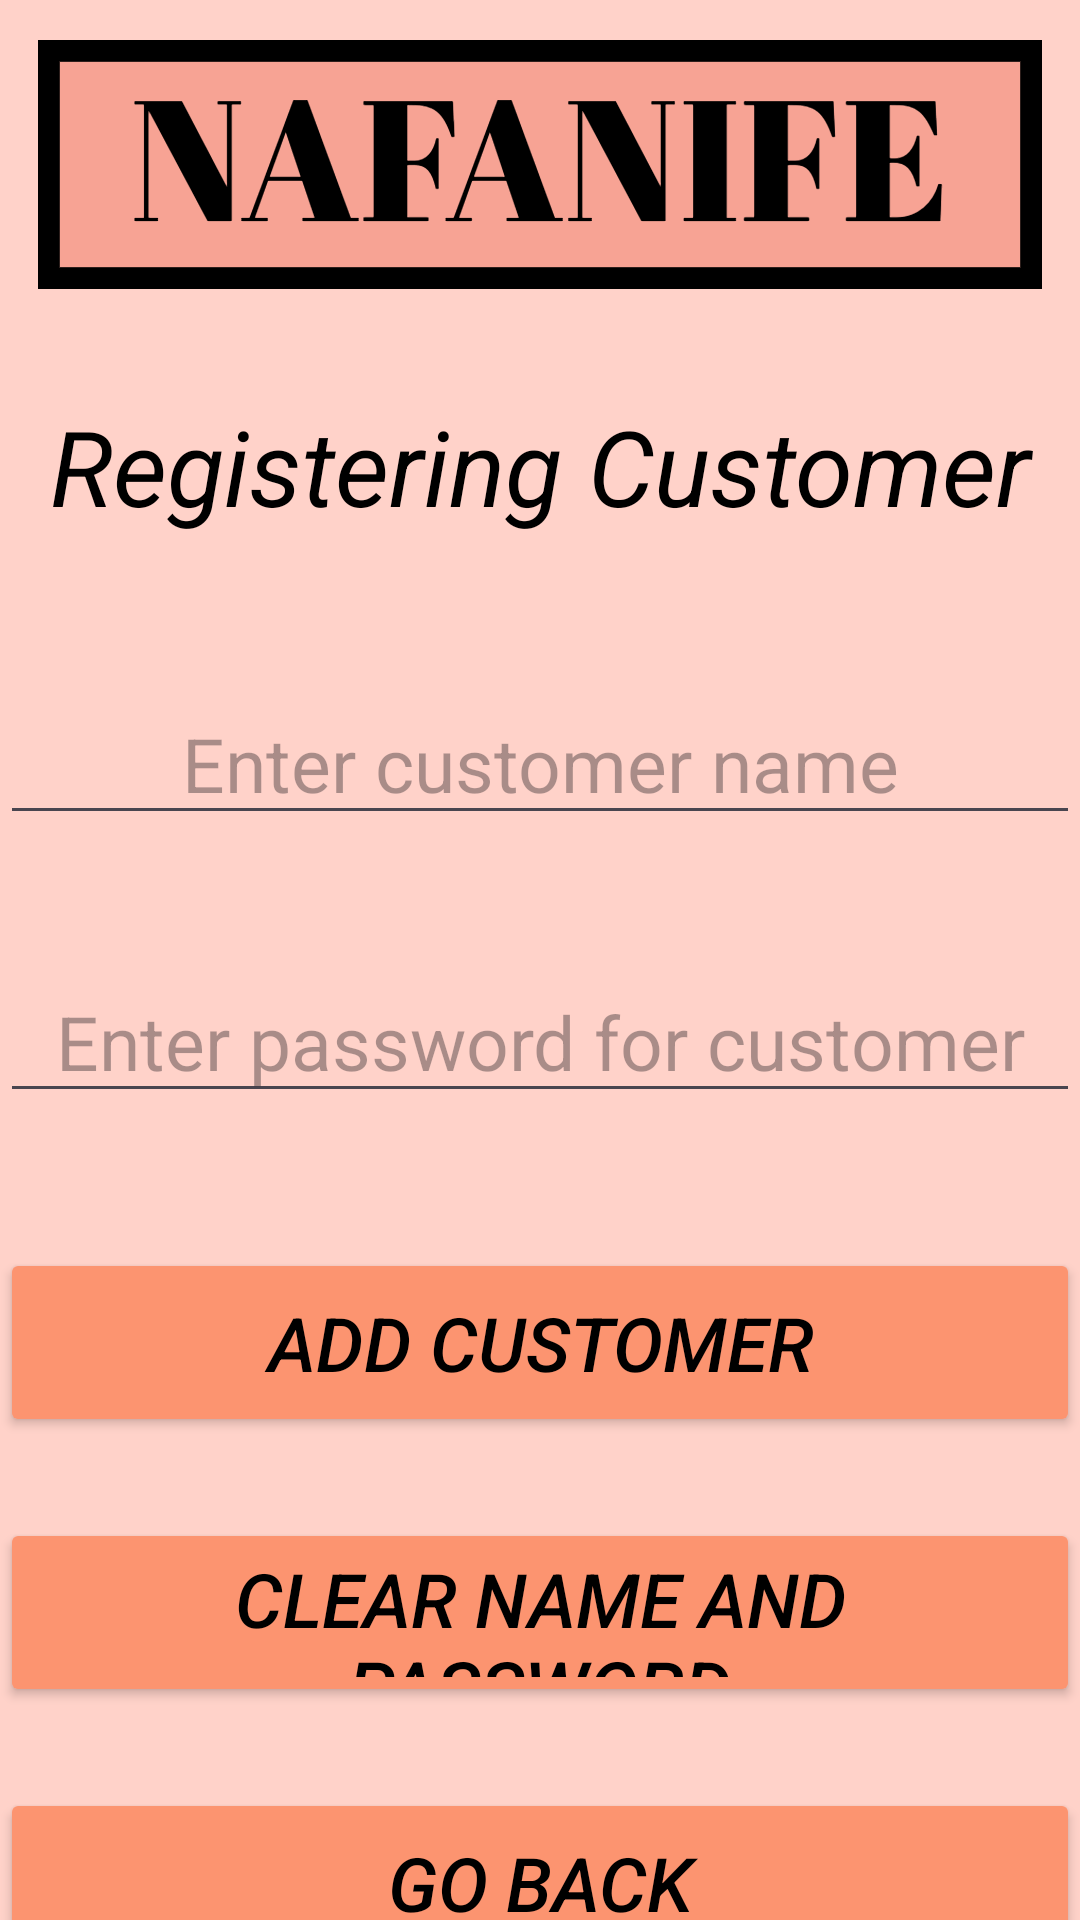

Reconstruct the res/layout file that produces this screen, plus the resources it refers to.
<!-- AndroidManifest.xml: application theme Theme.Nafanife -->
<!-- res/layout/activity_registercustomer.xml -->
<?xml version="1.0" encoding="utf-8"?>

<LinearLayout xmlns:android
    ="http://schemas.android.com/apk/res/android"
    xmlns:app="http://schemas.android.com/apk/res-auto"
    xmlns:tools="http://schemas.android.com/tools"
    android:layout_width="match_parent"
    android:layout_height="match_parent"
    android:orientation="vertical"
    android:background="@drawable/bgcolor2"
    tools:context=".registercustomer">
    <Space
        android:layout_width="match_parent"
        android:layout_height="132dp" />
    <TextView
        android:id="@+id/textView4"
        android:layout_width="match_parent"
        android:layout_height="wrap_content"
        android:text="Registering Customer"
        android:textStyle="italic"
        android:textColor="@color/black"
        android:textAlignment="center"
        android:textSize="35dp"/>
    <Space
        android:layout_width="match_parent"
        android:layout_height="49dp" />
    <EditText
        android:id="@+id/namerc"
        android:layout_width="match_parent"
        android:layout_height="wrap_content"
        android:ems="10"
        android:inputType="text"
        android:textAlignment="center"
        android:textSize="25dp"
        android:hint="Enter customer name" />
    <Space
        android:layout_width="match_parent"
        android:layout_height="42dp" />
    <EditText
        android:id="@+id/passwordrc"
        android:layout_width="match_parent"
        android:layout_height="wrap_content"
        android:ems="10"
        android:inputType="text"
        android:textSize="25dp"
        android:textAlignment="center"
        android:hint="Enter password for customer" />
    <Space
        android:layout_width="match_parent"
        android:layout_height="45dp" />
    <Button
        android:id="@+id/addrc"
        android:layout_width="match_parent"
        android:layout_height="63dp"
        android:backgroundTint="#FC9470"
        android:text="Add customer"
        android:textAlignment="center"
        android:textColor="@color/black"
        android:textStyle="italic"
        android:textSize="25dp" />
    <Space
        android:layout_width="match_parent"
        android:layout_height="27dp" />
    <Button
        android:id="@+id/cnprc"
        android:layout_width="match_parent"
        android:layout_height="63dp"
        android:backgroundTint="#FC9470"
        android:text="Clear name and password"
        android:textAlignment="center"
        android:textColor="@color/black"
        android:textStyle="italic"
        android:textSize="25dp" />
    <Space
        android:layout_width="match_parent"
        android:layout_height="27dp" />
    <Button
        android:id="@+id/gbck"
        android:layout_width="match_parent"
        android:layout_height="63dp"
        android:backgroundTint="#FC9470"
        android:text="Go back"
        android:textAlignment="center"
        android:textColor="@color/black"
        android:textStyle="italic"
        android:textSize="25dp" />
</LinearLayout>
<!-- resources referenced by this layout -->
<resources>
  <!-- drawable bgcolor2: png bitmap (drawable, 69979 bytes) -->
  <style name="Theme.Nafanife" parent="Base.Theme.Nafanife" />
  <style name="Base.Theme.Nafanife" parent="Theme.Material3.DayNight.NoActionBar">
          
          
      </style>
  <!-- not gathered from this repository: default colours our renderer supplied (Android Studio template values) -->
  <color name="black">#FF000000</color>
</resources>
